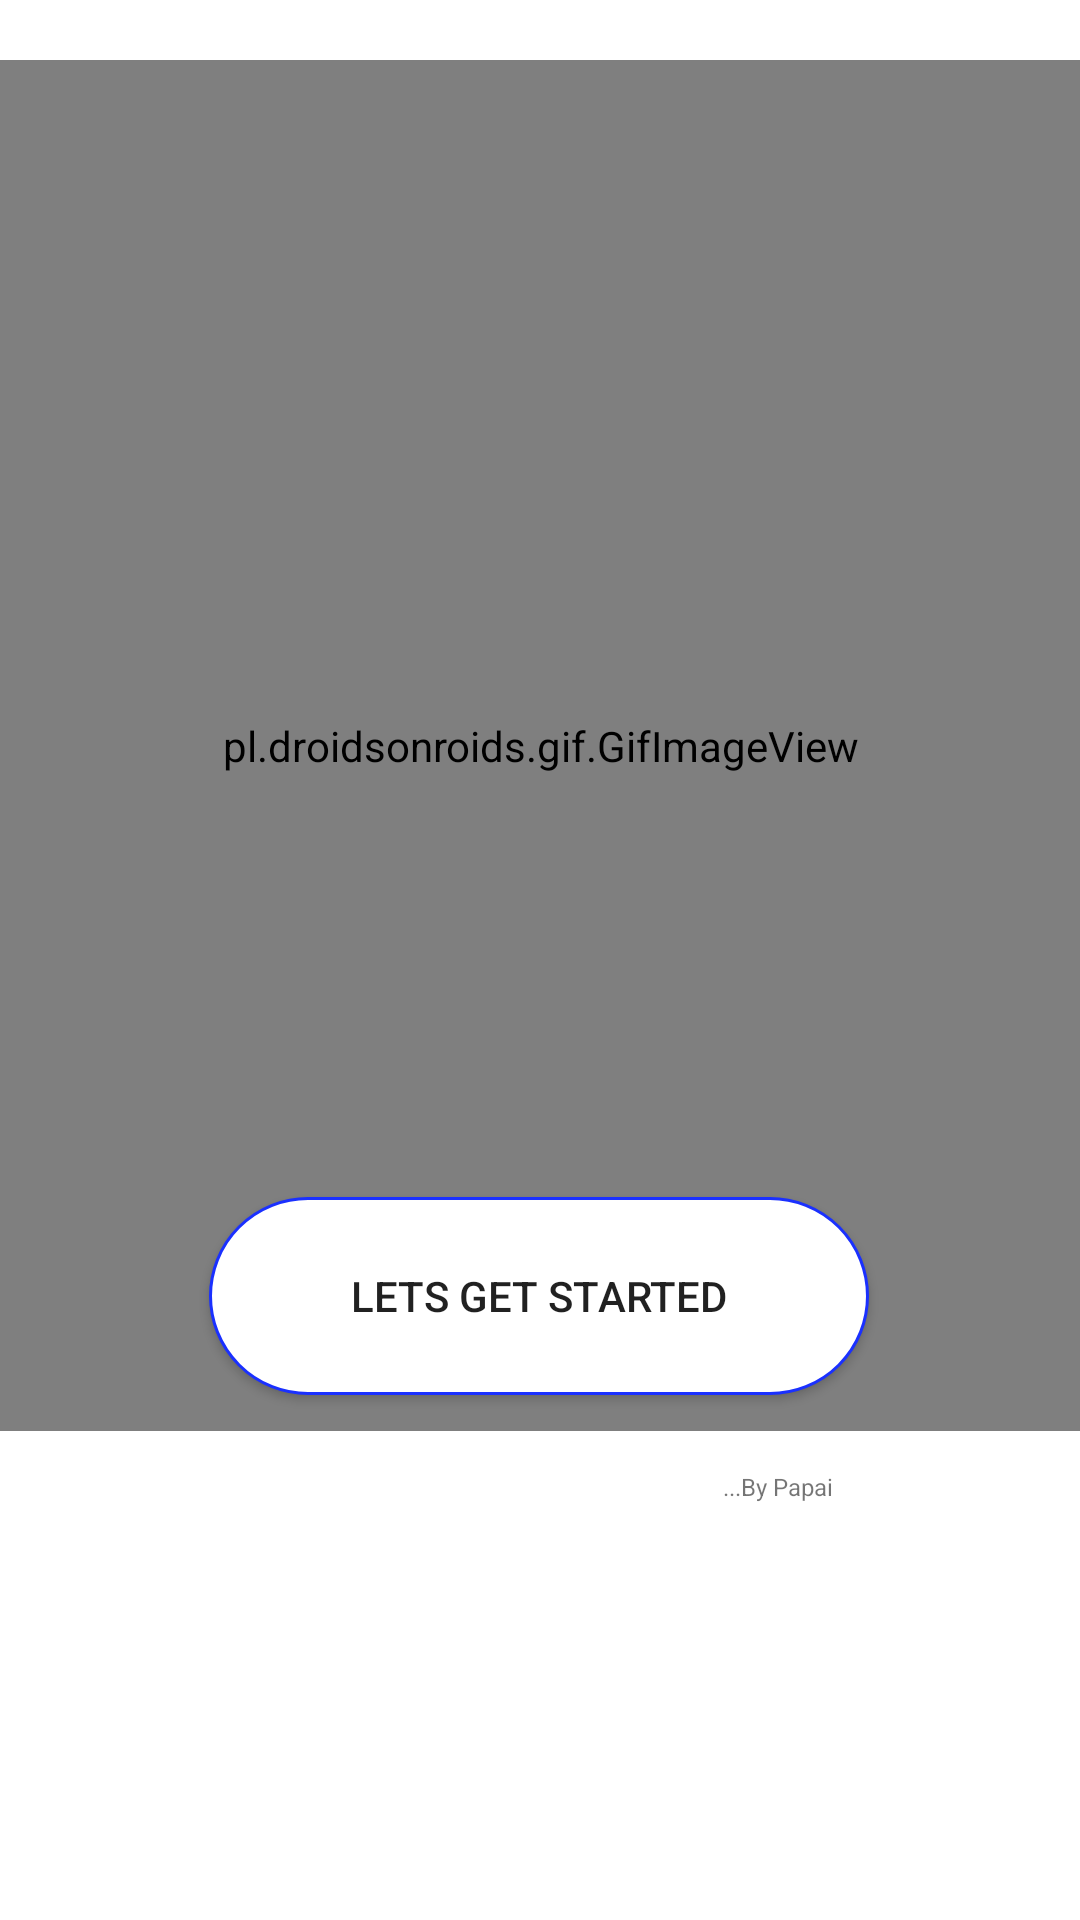

Here is an Android app screen rendered from its layout file. Give the layout XML and the strings, colors and styles it references.
<!-- AndroidManifest.xml: application theme Theme.MemeShare -->
<!-- res/layout/activity_main.xml -->
<?xml version="1.0" encoding="utf-8"?>
<androidx.constraintlayout.widget.ConstraintLayout xmlns:android="http://schemas.android.com/apk/res/android"
    xmlns:app="http://schemas.android.com/apk/res-auto"
    xmlns:tools="http://schemas.android.com/tools"
    android:layout_width="match_parent"
    android:layout_height="match_parent"
    tools:context=".MainActivity">


    <pl.droidsonroids.gif.GifImageView
        android:id="@+id/gifImageView"
        android:layout_width="489dp"
        android:layout_height="457dp"
        android:layout_marginTop="99dp"
        android:layout_marginBottom="242dp"
        android:src="@drawable/memeface"
        app:layout_constraintBottom_toBottomOf="parent"
        app:layout_constraintEnd_toEndOf="parent"
        app:layout_constraintStart_toStartOf="parent"
        app:layout_constraintTop_toTopOf="parent" />

    <Button
        android:id="@+id/button2"
        android:layout_width="220dp"
        android:layout_height="66dp"
        android:text="Lets Get Started"
        app:layout_constraintBottom_toBottomOf="parent"
        app:layout_constraintEnd_toEndOf="parent"
        app:layout_constraintHorizontal_bias="0.498"
        app:layout_constraintStart_toStartOf="parent"
        app:layout_constraintTop_toTopOf="parent"
        app:layout_constraintVertical_bias="0.695"
        android:background="@drawable/buttonback"/>

    <TextView
        android:id="@+id/textView"
        android:layout_width="51dp"
        android:layout_height="13dp"
        android:text="...By Papai"
        android:textSize="8sp"
        app:layout_constraintBottom_toBottomOf="parent"
        app:layout_constraintEnd_toEndOf="parent"
        app:layout_constraintHorizontal_bias="0.78"
        app:layout_constraintStart_toStartOf="parent"
        app:layout_constraintTop_toBottomOf="@+id/gifImageView"
        app:layout_constraintVertical_bias="0.087" />


</androidx.constraintlayout.widget.ConstraintLayout>
<!-- resources referenced by this layout -->
<resources>
  <!-- drawable buttonback (drawable) -->
  <?xml version="1.0" encoding="utf-8"?>
  <selector xmlns:android="http://schemas.android.com/apk/res/android">
     <item>
         <shape android:shape="rectangle">
             <solid android:color="#ffffff"/>
             <stroke android:color="#1A30FF" android:width="1dp"/>
             <corners android:radius="40dp"/>
         </shape>
  
     </item>
  </selector>
  <style name="Theme.MemeShare" parent="Theme.MaterialComponents.DayNight.DarkActionBar">
          
          <item name="colorPrimary">@color/purple_500</item>
          <item name="colorPrimaryVariant">@color/purple_700</item>
          <item name="colorOnPrimary">@color/white</item>
          
          <item name="colorSecondary">@color/teal_200</item>
          <item name="colorSecondaryVariant">@color/teal_700</item>
          <item name="colorOnSecondary">@color/black</item>
          
          <item name="android:statusBarColor">?attr/colorPrimaryVariant</item>
          
      </style>
  <color name="purple_500">#FF6200EE</color>
  <color name="purple_700">#FF3700B3</color>
  <color name="white">#FFFFFFFF</color>
  <color name="teal_200">#FF03DAC5</color>
  <color name="teal_700">#FF018786</color>
  <color name="black">#FF000000</color>
</resources>
